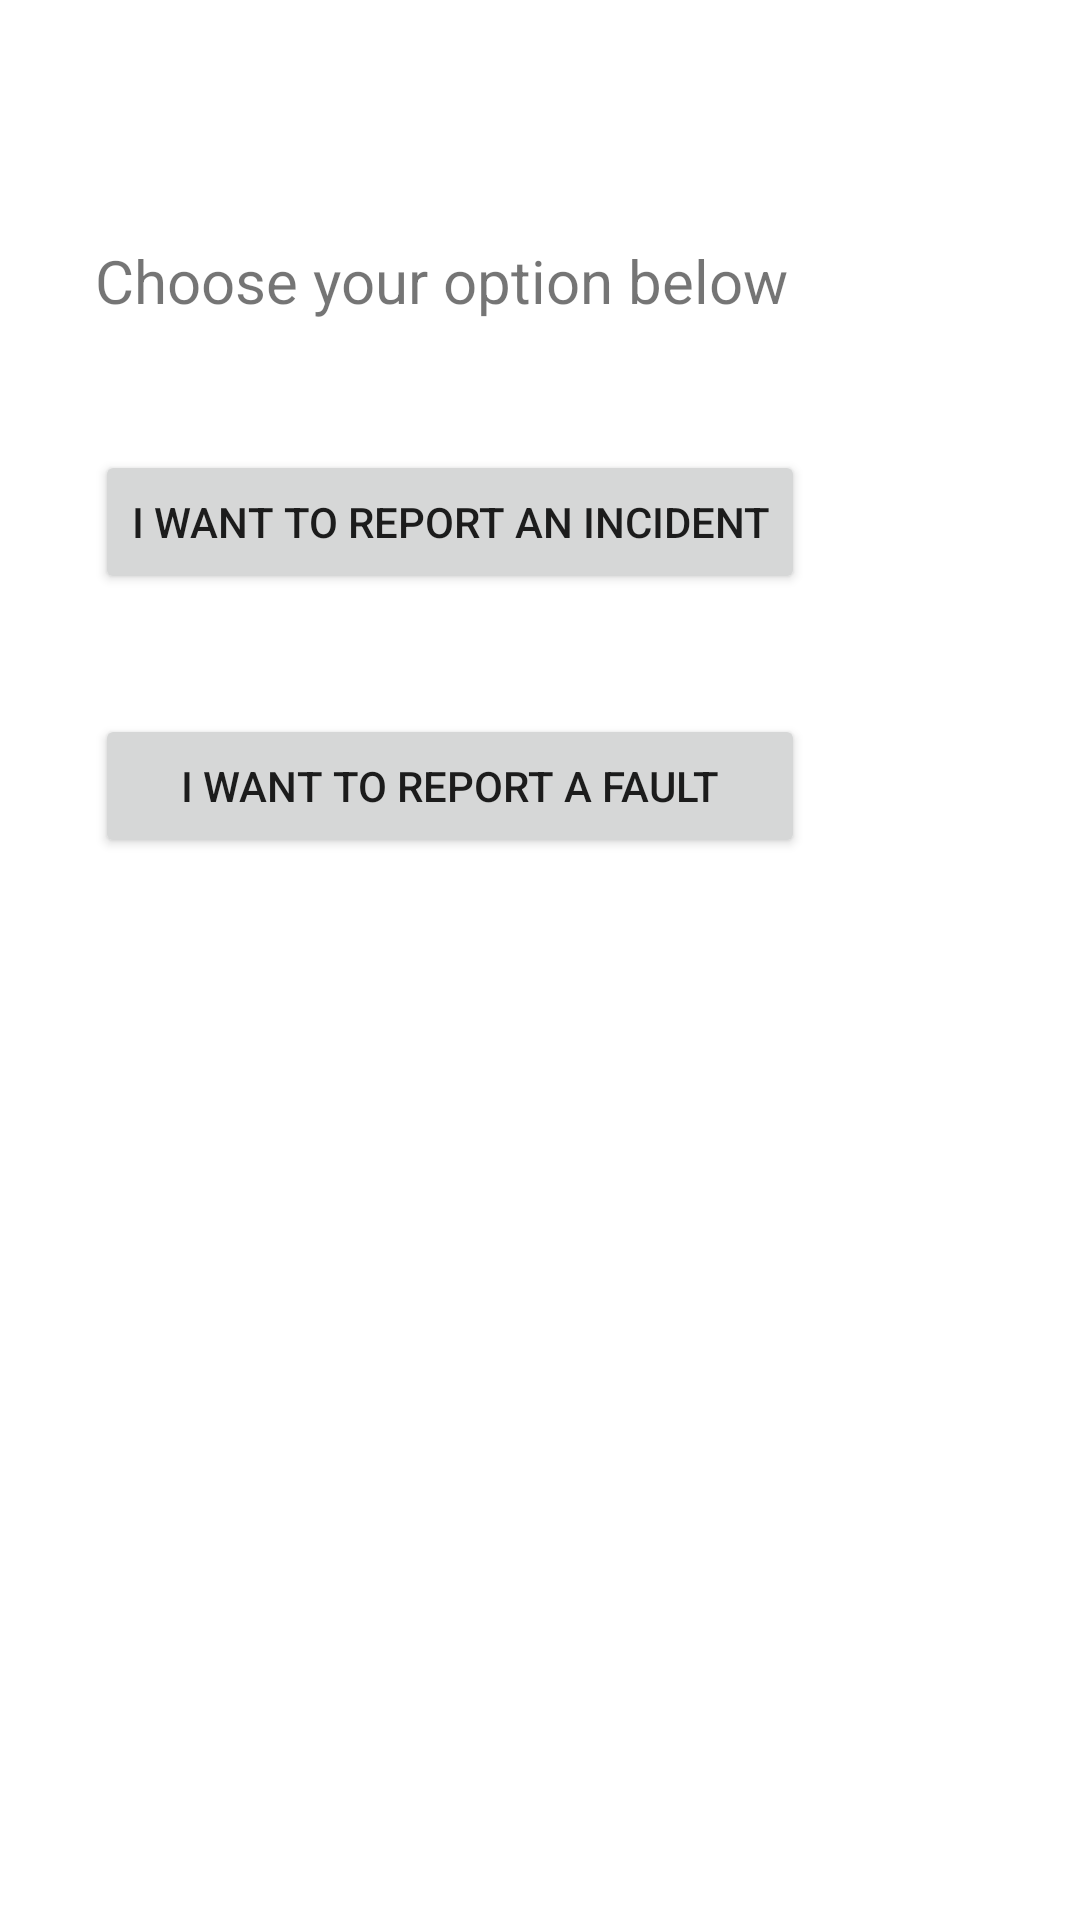

This screen was rendered from an Android layout file. Write that file and the resources it references.
<!-- AndroidManifest.xml: fallback theme Theme.MaterialComponents.DayNight.NoActionBar -->
<!-- res/layout/activity_start.xml -->
<RelativeLayout xmlns:android="http://schemas.android.com/apk/res/android"
    xmlns:tools="http://schemas.android.com/tools"
    android:layout_width="match_parent"
    android:layout_height="match_parent"
    android:gravity="left"
    android:paddingBottom="@dimen/activity_vertical_margin"
    android:paddingLeft="@dimen/activity_horizontal_margin"
    android:paddingRight="@dimen/activity_horizontal_margin"
    android:paddingTop="@dimen/activity_vertical_margin"
    tools:context=".Start" >

    <Button
        android:id="@+id/button1"
        style="?android:attr/buttonStyleSmall"
        android:layout_width="wrap_content"
        android:layout_height="wrap_content"
        android:layout_alignLeft="@+id/textView1"
        android:layout_below="@+id/textView1"
        android:layout_marginTop="43dp"
        android:text="@string/Incident_button" />

    <Button
        android:id="@+id/Button01"
        style="?android:attr/buttonStyleSmall"
        android:layout_width="wrap_content"
        android:layout_height="wrap_content"
        android:layout_alignLeft="@+id/button1"
        android:layout_alignRight="@+id/button1"
        android:layout_below="@+id/button1"
        android:layout_marginTop="40dp"
        android:text="@string/fault_button" />

    <TextView
        android:id="@+id/textView1"
        android:layout_width="wrap_content"
        android:layout_height="wrap_content"
        android:layout_alignParentLeft="true"
        android:layout_alignParentTop="true"
        android:layout_marginLeft="32dp"
        android:layout_marginTop="80dp"
        android:text="@string/app_start"
        android:textSize="20sp" />

</RelativeLayout>
<!-- resources referenced by this layout -->
<resources>
  <string name="Incident_button">I want to Report an Incident</string>
  <string name="app_start">Choose your option below</string>
  <string name="fault_button">I want to report a fault</string>
</resources>
